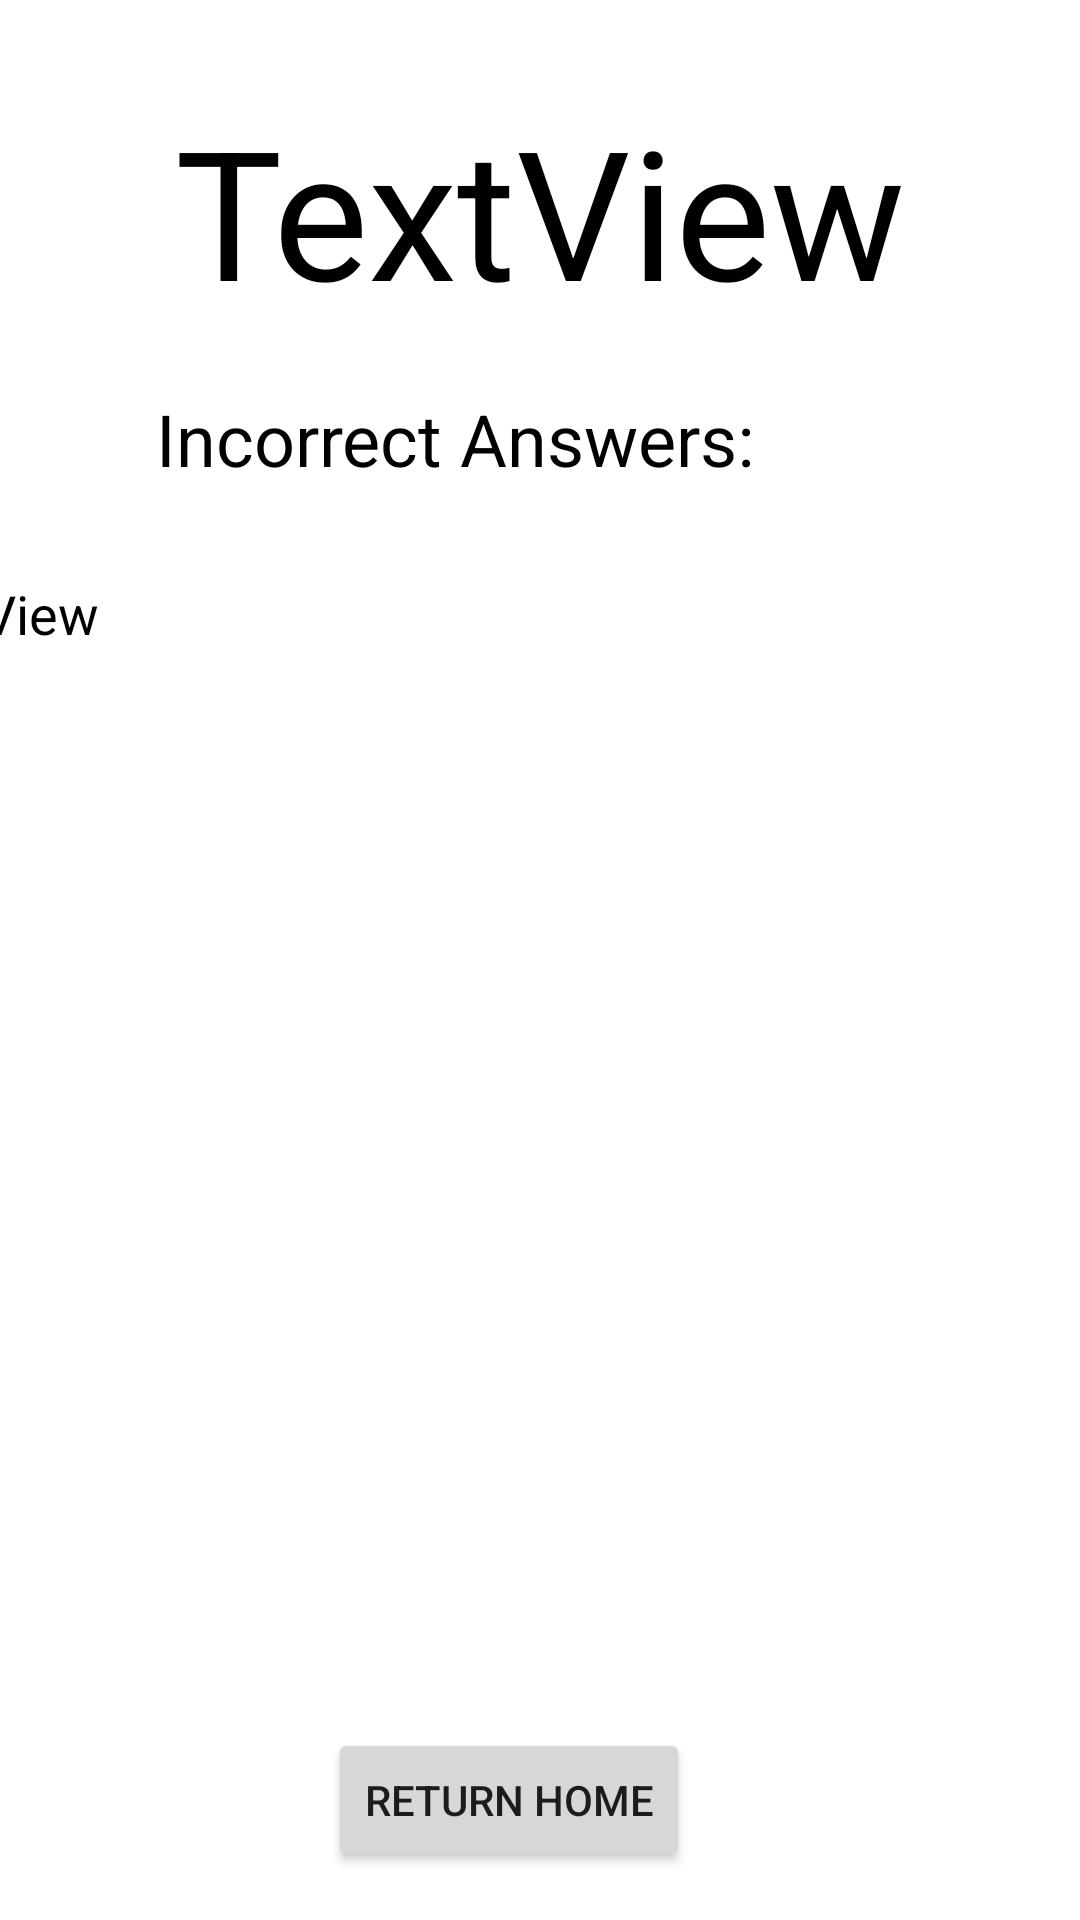

Android layout source for this screen:
<!-- AndroidManifest.xml: application theme Theme.CountryApp -->
<!-- res/layout/asiaresults.xml -->
<?xml version="1.0" encoding="utf-8"?>
<androidx.constraintlayout.widget.ConstraintLayout xmlns:android="http://schemas.android.com/apk/res/android"
    xmlns:app="http://schemas.android.com/apk/res-auto"
    xmlns:tools="http://schemas.android.com/tools"
    android:layout_width="match_parent"
    android:layout_height="match_parent">

    <Button
        android:id="@+id/button3"
        android:layout_width="wrap_content"
        android:layout_height="wrap_content"
        android:layout_marginStart="187dp"
        android:layout_marginLeft="187dp"
        android:layout_marginEnd="130dp"
        android:layout_marginRight="130dp"
        android:layout_marginBottom="16dp"
        android:onClick="returnHome"
        android:text="Return Home"
        app:layout_constraintBottom_toBottomOf="parent"
        app:layout_constraintEnd_toEndOf="parent"
        app:layout_constraintHorizontal_bias="1.0"
        app:layout_constraintStart_toStartOf="parent"
        tools:ignore="onClick" />

    <TextView
        android:id="@+id/asiaScore"
        android:layout_width="wrap_content"
        android:layout_height="wrap_content"
        android:layout_marginTop="30dp"
        android:text="TextView"
        android:textColor="#000000"
        android:textSize="60sp"
        app:layout_constraintEnd_toEndOf="parent"
        app:layout_constraintStart_toStartOf="parent"
        app:layout_constraintTop_toTopOf="parent" />

    <ScrollView
        android:id="@+id/ScrollAnswers"
        android:layout_width="409dp"
        android:layout_height="450dp"
        android:layout_marginStart="1dp"
        android:layout_marginLeft="1dp"
        android:layout_marginTop="20dp"
        android:layout_marginEnd="1dp"
        android:layout_marginRight="1dp"
        app:layout_constraintEnd_toEndOf="parent"
        app:layout_constraintHorizontal_bias="1.0"
        app:layout_constraintStart_toStartOf="parent"
        app:layout_constraintTop_toBottomOf="@+id/asiaScore">

        <LinearLayout
            android:layout_width="match_parent"
            android:layout_height="wrap_content"
            android:orientation="vertical">

            <TextView
                android:id="@+id/textView2"
                android:layout_width="match_parent"
                android:layout_height="wrap_content"
                android:gravity="center_horizontal"
                android:text="Incorrect Answers: "
                android:textColor="#000000"
                android:textSize="24sp" />

            <Space
                android:layout_width="match_parent"
                android:layout_height="30dp" />

            <TextView
                android:id="@+id/incAnswers"
                android:layout_width="390dp"
                android:layout_height="wrap_content"
                android:layout_gravity="center_horizontal"
                android:text="TextView"
                android:textColor="#000000"
                android:textSize="18sp" />
        </LinearLayout>
    </ScrollView>

</androidx.constraintlayout.widget.ConstraintLayout>
<!-- resources referenced by this layout -->
<resources>
  <style name="Theme.CountryApp" parent="Theme.MaterialComponents.DayNight.DarkActionBar">
          
          <item name="colorPrimary">@color/purple_500</item>
          <item name="colorPrimaryVariant">@color/purple_700</item>
          <item name="colorOnPrimary">@color/white</item>
          
          <item name="colorSecondary">@color/teal_200</item>
          <item name="colorSecondaryVariant">@color/teal_700</item>
          <item name="colorOnSecondary">@color/black</item>
          
          <item name="android:statusBarColor" tools:targetApi="l">?attr/colorPrimaryVariant</item>
          
      </style>
  <!-- not gathered from this repository: default colours our renderer supplied (Android Studio template values) -->
  <color name="purple_500">#FF6200EE</color>
  <color name="purple_700">#FF3700B3</color>
  <color name="teal_200">#FF03DAC5</color>
  <color name="teal_700">#FF018786</color>
  <color name="black">#FF000000</color>
  <color name="white">#FFFFFFFF</color>
</resources>
